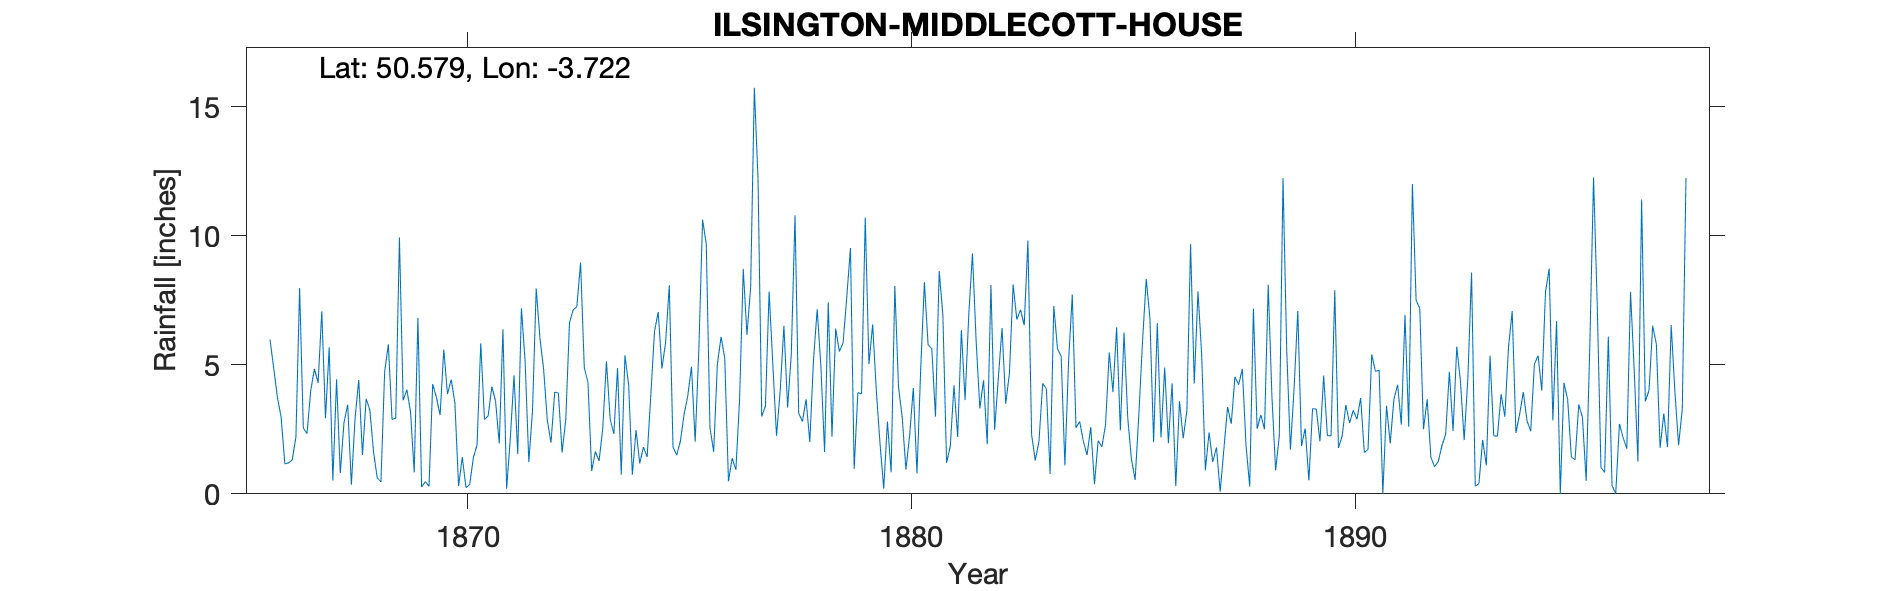

Data behind this chart, as committed beside it:
ILSINGTON MIDDLECOTT HOUSE, , , , , , , , , , , , , , , , , , , , , , , 
Grid ref, SX781768, Long, -3.722, Lat, 50.58, Elevation, 649, ft, , , , , , , , , , , , , , , 
Station no, RR1124, , , , , , , , , , , , , , , , , , , , , , 
, 1860, 1861, 1862, 1863, 1864, 1865, 1866, 1867, 1868, 1869, 1870, 1871, 1872, 1873, 1874, 1875, 1876, 1877, 1878, 1879, 1880, 1881, 1882
January, , , , , , , 5.97, 4.84, 4.41, 3.62, 3.86, 4.15, 7.95, 8.96, 5.36, 8.08, 1.63, 12.19, 2.8, 7.61, 0.83, 2.99, 3.31
February, , , , , , , 4.86, 4.29, 1.5, 4.03, 4.42, 3.59, 6.04, 4.89, 4.22, 1.81, 5.02, 3, 3.66, 9.52, 8.05, 8.63, 4.4
March, , , , , , , 3.73, 7.07, 3.68, 3.18, 3.53, 1.95, 4.83, 4.31, 0.74, 1.5, 6.08, 3.39, 2.01, 0.96, 4.14, 6.92, 1.92
April, , , , , , , 2.97, 2.93, 3.24, 0.83, 0.3, 6.37, 2.85, 0.88, 2.47, 2.04, 5.25, 7.83, 5.17, 3.92, 2.96, 1.2, 8.09
May, , , , , , , 1.16, 5.67, 1.62, 6.81, 1.42, 0.19, 1.98, 1.64, 1.18, 3.07, 0.49, 5.01, 7.15, 3.87, 0.94, 1.84, 2.48
June, , , , , , , 1.2, 0.51, 0.61, 0.26, 0.24, 2.16, 3.94, 1.27, 1.81, 3.8, 1.38, 2.25, 4.94, 10.7, 2.25, 4.2, 4.49
July, , , , , , , 1.31, 4.43, 0.46, 0.47, 0.35, 4.59, 3.9, 2.54, 1.43, 4.92, 0.93, 4, 1.62, 5.02, 4.1, 2.2, 6.42
August, , , , , , , 2.2, 0.8, 4.72, 0.29, 1.4, 1.54, 1.6, 5.13, 3.83, 2.02, 3.61, 6.51, 7.42, 6.56, 0.79, 6.34, 3.49
September, , , , , , , 7.97, 2.76, 5.79, 4.25, 1.9, 7.19, 2.89, 2.89, 6.3, 5.64, 8.71, 3.34, 2.21, 3.98, 4.84, 3.63, 4.67
October, , , , , , , 2.55, 3.45, 2.88, 3.74, 5.83, 5.13, 6.63, 2.32, 7.04, 10.62, 6.16, 5.42, 6.4, 1.94, 8.2, 6.93, 8.11
November, , , , , , , 2.33, 0.35, 2.93, 3.05, 2.88, 1.23, 7.13, 4.87, 4.85, 9.67, 7.99, 10.79, 5.51, 0.2, 5.77, 9.31, 6.75
December, , , , , , , 3.99, 2.93, 9.93, 5.59, 3.02, 3.23, 7.25, 0.74, 5.87, 2.56, 15.73, 3.12, 5.84, 2.8, 5.62, 5.9, 7.13
Total, , , , , , , 40.24, 40.03, 41.77, 36.12, 29.15, 41.32, 56.99, 40.44, 45.1, 55.73, 62.98, 66.85, 54.73, 57.08, 48.49, 60.09, 61.26
Observer was Alfred Lyon, , , , , , , , , , , , , , , , , , , , , , , 
NGR and elevation verified to OS map, , , , , , , , , , , , , , , , , , , , , , , 
